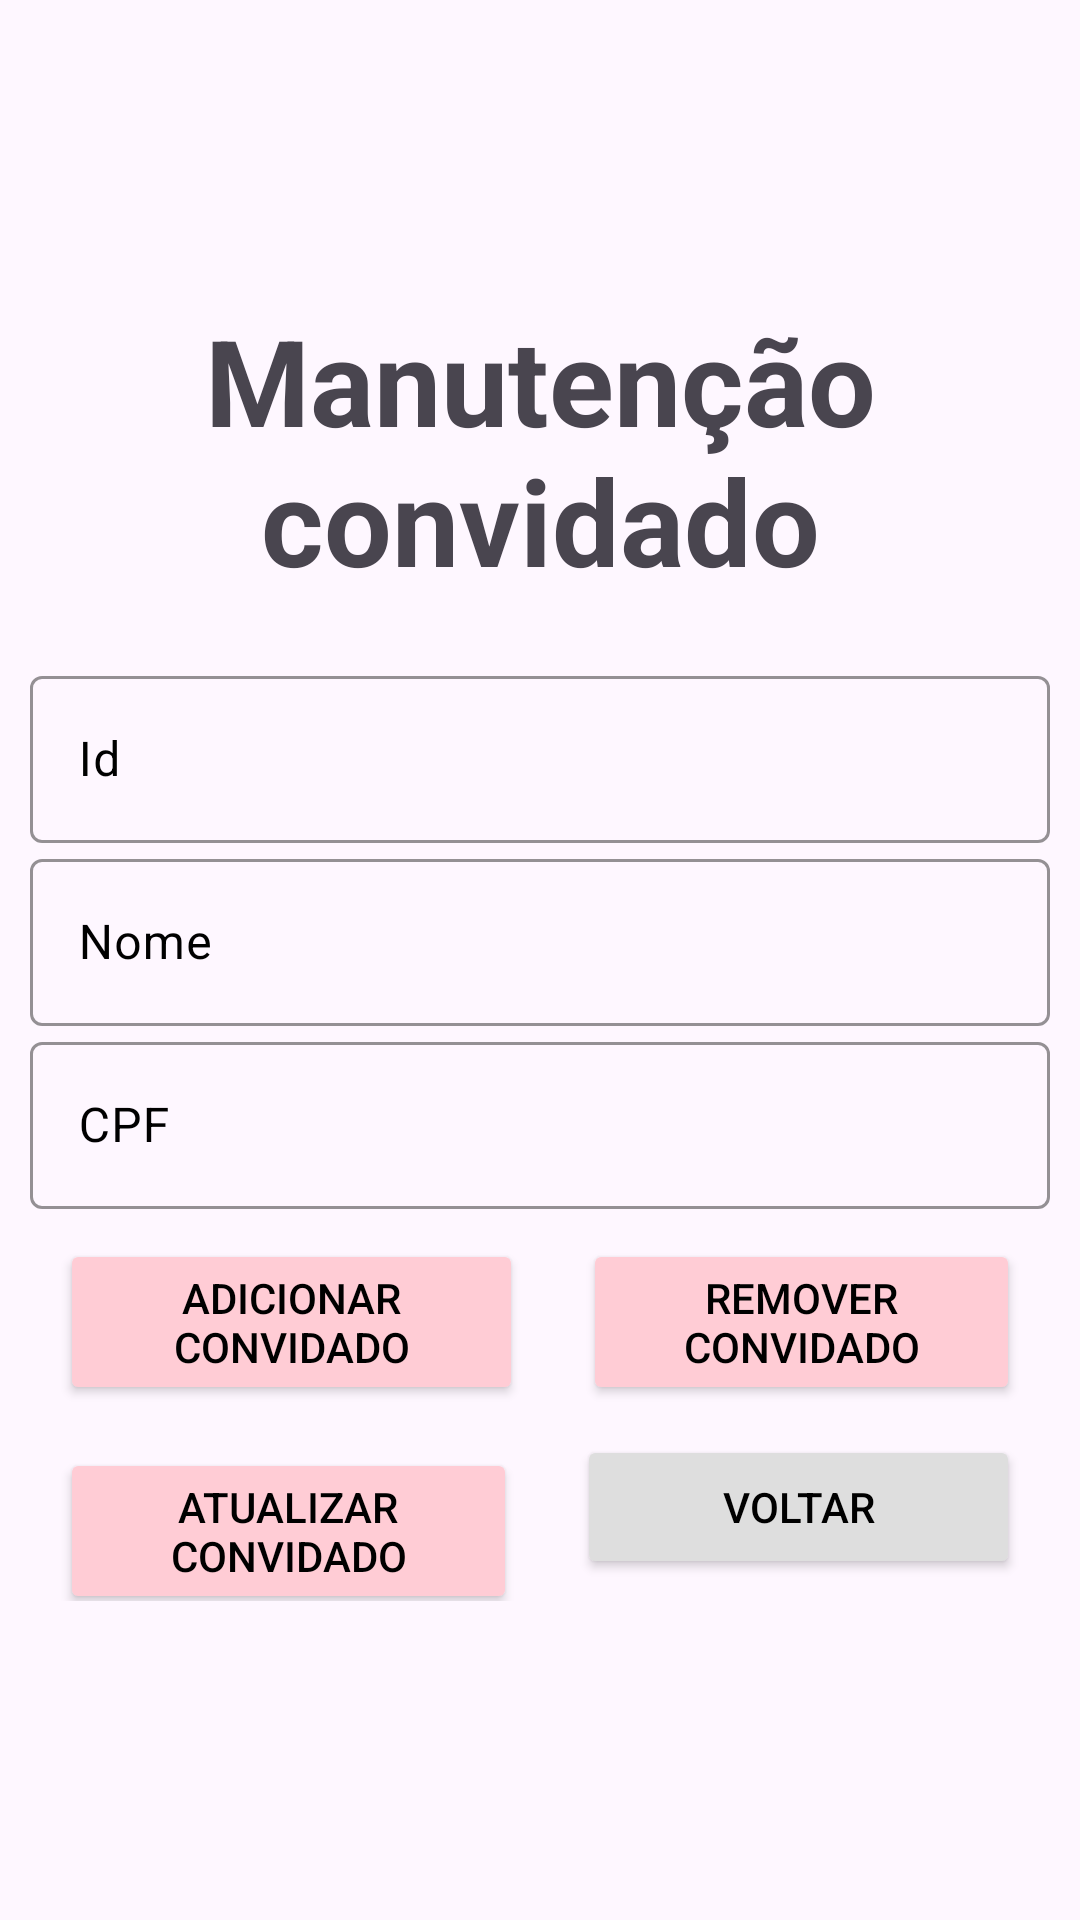

Reconstruct the res/layout file that produces this screen, plus the resources it refers to.
<!-- AndroidManifest.xml: application theme Theme.ICasamento -->
<!-- res/layout/activity_manutencao.xml -->
<?xml version="1.0" encoding="utf-8"?>
<androidx.constraintlayout.widget.ConstraintLayout xmlns:android="http://schemas.android.com/apk/res/android"
    xmlns:app="http://schemas.android.com/apk/res-auto"
    xmlns:tools="http://schemas.android.com/tools"
    android:id="@+id/main"
    android:layout_width="match_parent"
    android:layout_height="match_parent"
    tools:context=".view.Manutencao">

    <LinearLayout
        android:layout_width="340dp"
        android:layout_height="0dp"
        android:orientation="vertical"
        app:layout_constraintBottom_toBottomOf="parent"
        app:layout_constraintEnd_toEndOf="parent"
        app:layout_constraintStart_toStartOf="parent"
        app:layout_constraintTop_toTopOf="parent">

        <TextView
            android:id="@+id/textView"
            android:layout_width="match_parent"
            android:layout_height="wrap_content"
            android:layout_marginTop="100dp"
            android:layout_marginBottom="20dp"
            android:gravity="center"
            android:text="Manutenção convidado"
            android:textSize="40sp"
            android:textStyle="bold" />

        <com.google.android.material.textfield.TextInputLayout
            android:layout_width="match_parent"
            android:layout_height="wrap_content"
            android:textColorHint="@color/black"
            app:boxStrokeColor="#FFCCD5"
            app:hintTextColor="@color/black">

            <com.google.android.material.textfield.TextInputEditText
                android:id="@+id/idManutencao"
                android:layout_width="match_parent"
                android:layout_height="wrap_content"
                android:hint="Id"
                android:inputType="number"
                android:textColor="@color/black"
                android:textCursorDrawable="@null" />
        </com.google.android.material.textfield.TextInputLayout>

        <com.google.android.material.textfield.TextInputLayout
            android:layout_width="match_parent"
            android:layout_height="wrap_content"
            android:textColorHint="@color/black"
            app:boxStrokeColor="#FFCCD5"
            app:hintTextColor="@color/black">

            <com.google.android.material.textfield.TextInputEditText
                android:id="@+id/nomeManutencao"
                android:layout_width="match_parent"
                android:layout_height="wrap_content"
                android:hint="Nome"
                android:textColor="@color/black"
                android:textCursorDrawable="@null" />
        </com.google.android.material.textfield.TextInputLayout>

        <com.google.android.material.textfield.TextInputLayout
            android:layout_width="match_parent"
            android:layout_height="wrap_content"
            android:textColorHint="@color/black"
            app:boxStrokeColor="#FFCCD5"
            app:hintTextColor="@color/black">

            <com.google.android.material.textfield.TextInputEditText
                android:id="@+id/cpfManutencao"
                android:layout_width="match_parent"
                android:layout_height="wrap_content"
                android:hint="CPF"
                android:inputType="number"
                android:textColor="@color/black"
                android:textCursorDrawable="@null" />
        </com.google.android.material.textfield.TextInputLayout>

        <LinearLayout
            android:layout_width="match_parent"
            android:layout_height="wrap_content"
            android:layout_marginTop="10dp"
            android:layout_marginBottom="10dp"
            android:orientation="horizontal">

            <Button
                android:id="@+id/button3"
                android:layout_width="wrap_content"
                android:layout_height="wrap_content"
                android:layout_marginLeft="10dp"
                android:layout_marginRight="10dp"
                android:layout_weight="1"
                android:backgroundTint="#FFCCD5"
                android:text="Adicionar convidado"
                android:textColor="@color/black"
                android:onClick="inserirConvidado"/>
            <Button
                android:id="@+id/button4"
                android:layout_width="wrap_content"
                android:layout_height="wrap_content"
                android:layout_marginLeft="10dp"
                android:layout_marginRight="10dp"
                android:layout_weight="1"
                android:backgroundTint="#FFCCD5"
                android:text="Remover convidado"
                android:textColor="@color/black"
                android:onClick="deletarConvidado"/>
        </LinearLayout>

        <LinearLayout
            android:layout_width="match_parent"
            android:layout_height="wrap_content"
            android:layout_marginBottom="10dp"
            android:orientation="horizontal">

            <Button
                android:id="@+id/button7"
                android:layout_width="105dp"
                android:layout_height="wrap_content"
                android:layout_marginLeft="10dp"
                android:layout_marginRight="10dp"
                android:layout_weight="1"
                android:backgroundTint="#FFCCD5"
                android:text="Atualizar Convidado"
                android:textColor="@color/black"
                android:onClick="atualizarConvidado"/>

            <Button
                android:id="@+id/button8"
                android:layout_width="100dp"
                android:layout_height="wrap_content"
                android:layout_marginLeft="10dp"
                android:layout_marginRight="10dp"
                android:layout_weight="1"
                android:backgroundTint="#DEDEDE"
                android:text="Voltar"
                android:textColor="@color/black"
                android:onClick="voltar"/>
        </LinearLayout>

        <ListView
            android:id="@+id/listaConvidadosManutencao"
            android:layout_width="match_parent"
            android:layout_height="match_parent"
            android:scrollbars="vertical" />
    </LinearLayout>
</androidx.constraintlayout.widget.ConstraintLayout>
<!-- resources referenced by this layout -->
<resources>
  <style name="Theme.ICasamento" parent="Base.Theme.ICasamento" />
  <style name="Base.Theme.ICasamento" parent="Theme.Material3.DayNight.NoActionBar">
          
          
      </style>
  <!-- not gathered from this repository: default colours our renderer supplied (Android Studio template values) -->
  <color name="black">#FF000000</color>
</resources>
